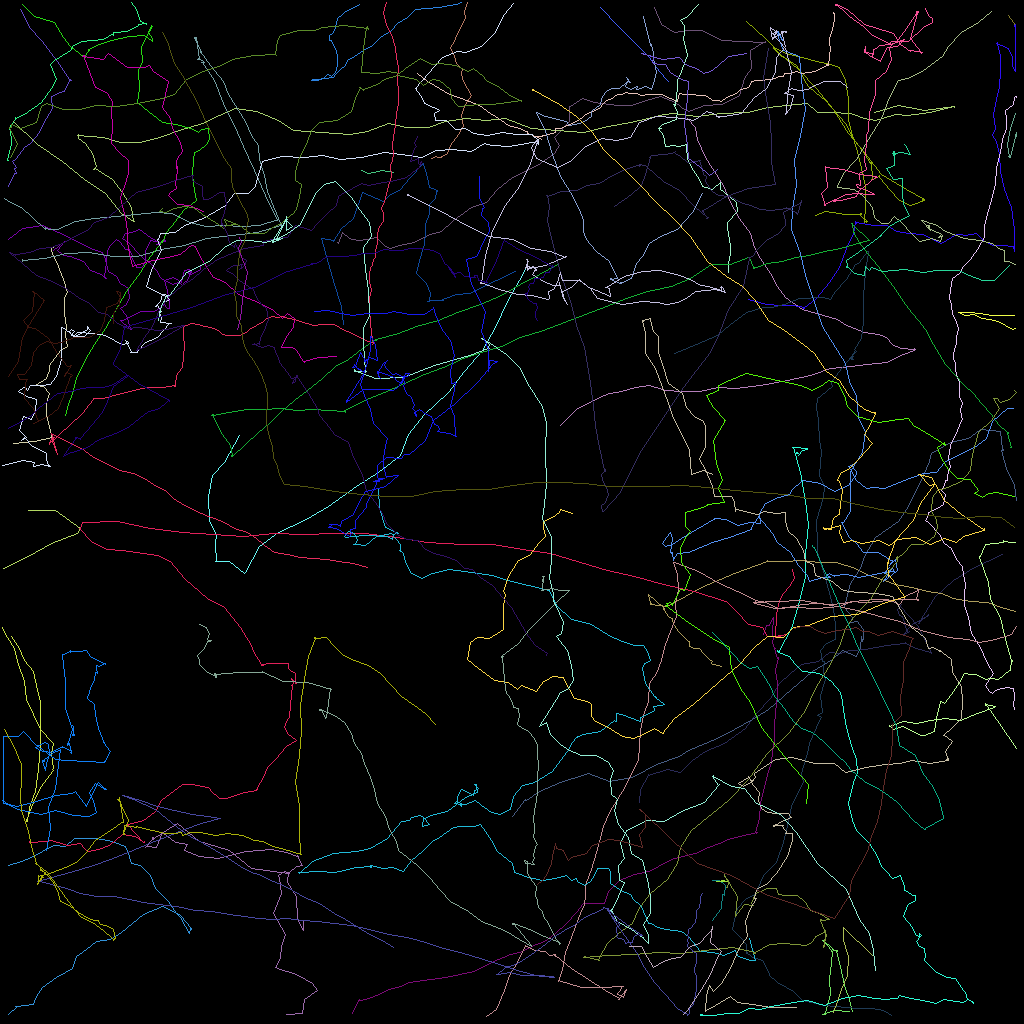

Values plotted in this chart, from the file beside it:
traj_idx, frame, x, y, z
7, 0, 45.07, 21.28, 0.0
7, 1, 45.99, 21.64, 0.0
7, 2, 47.79, 21.27, 0.0
7, 3, 49.16, 21.51, 0.0
308, 21, 126.8, 3.075, 0.0
308, 22, 126.8, 3.13, 0.0
308, 23, 126.8, 2.856, 0.0
308, 24, 126.1, 1.823, 0.0
3, 0, 29.92, 54.41, 0.0
3, 1, 28.06, 57.74, 0.0
3, 2, 26.48, 59.32, 0.0
3, 3, 25.98, 62.01, 0.0
3, 4, 26.14, 64.99, 0.0
3, 5, 26.98, 66.76, 0.0
3, 6, 26.93, 68.04, 0.0
3, 7, 26.98, 69.99, 0.0
3, 8, 26.93, 70.09, 0.0
3, 9, 28.62, 70.1, 0.0
3, 10, 30.52, 71.58, 0.0
3, 11, 30.57, 71.47, 0.0
3, 12, 32.43, 68.22, 0.0
3, 13, 34.71, 66.53, 0.0
3, 14, 37.98, 64.96, 0.0
3, 15, 41, 63.19, 0.0
3, 16, 44.44, 60.76, 0.0
3, 17, 47.23, 58.96, 0.0
3, 18, 50.05, 56.89, 0.0
3, 19, 51.06, 54.21, 0.0
3, 20, 53.04, 51.77, 0.0
3, 21, 56.02, 48.95, 0.0
3, 22, 58, 46.33, 0.0
3, 23, 60.28, 43.73, 0.0
3, 24, 61.82, 40.82, 0.0
3, 25, 63.37, 37.57, 0.0
3, 26, 65.34, 34.18, 0.0
3, 27, 65.89, 33.16, 0.0
3, 28, 65.84, 33.14, 0.0
301, 3, 1.675, 55.36, 0.0
301, 4, 4.195, 55.1, 0.0
301, 5, 6.511, 54.64, 0.0
301, 6, 6.481, 54.71, 0.0
301, 7, 6.427, 54.69, 0.0
301, 8, 6.406, 54.63, 0.0
301, 9, 6.496, 54.72, 0.0
301, 10, 5.728, 51.83, 0.0
301, 11, 5.714, 50.41, 0.0
301, 12, 6.078, 49.12, 0.0
301, 13, 5.392, 48.21, 0.0
301, 14, 4.415, 48.15, 0.0
301, 15, 5.784, 47.19, 0.0
301, 16, 6.076, 46.23, 0.0
301, 17, 6.121, 45.58, 0.0
301, 18, 6.808, 44.81, 0.0
301, 19, 7.649, 43.64, 0.0
301, 20, 8.333, 43.2, 0.0
301, 21, 8.101, 41.92, 0.0
301, 22, 8.229, 40.86, 0.0
301, 23, 8.021, 39.08, 0.0
301, 24, 8.041, 37.19, 0.0
301, 25, 8.427, 36.47, 0.0
... 6,441 more rows
